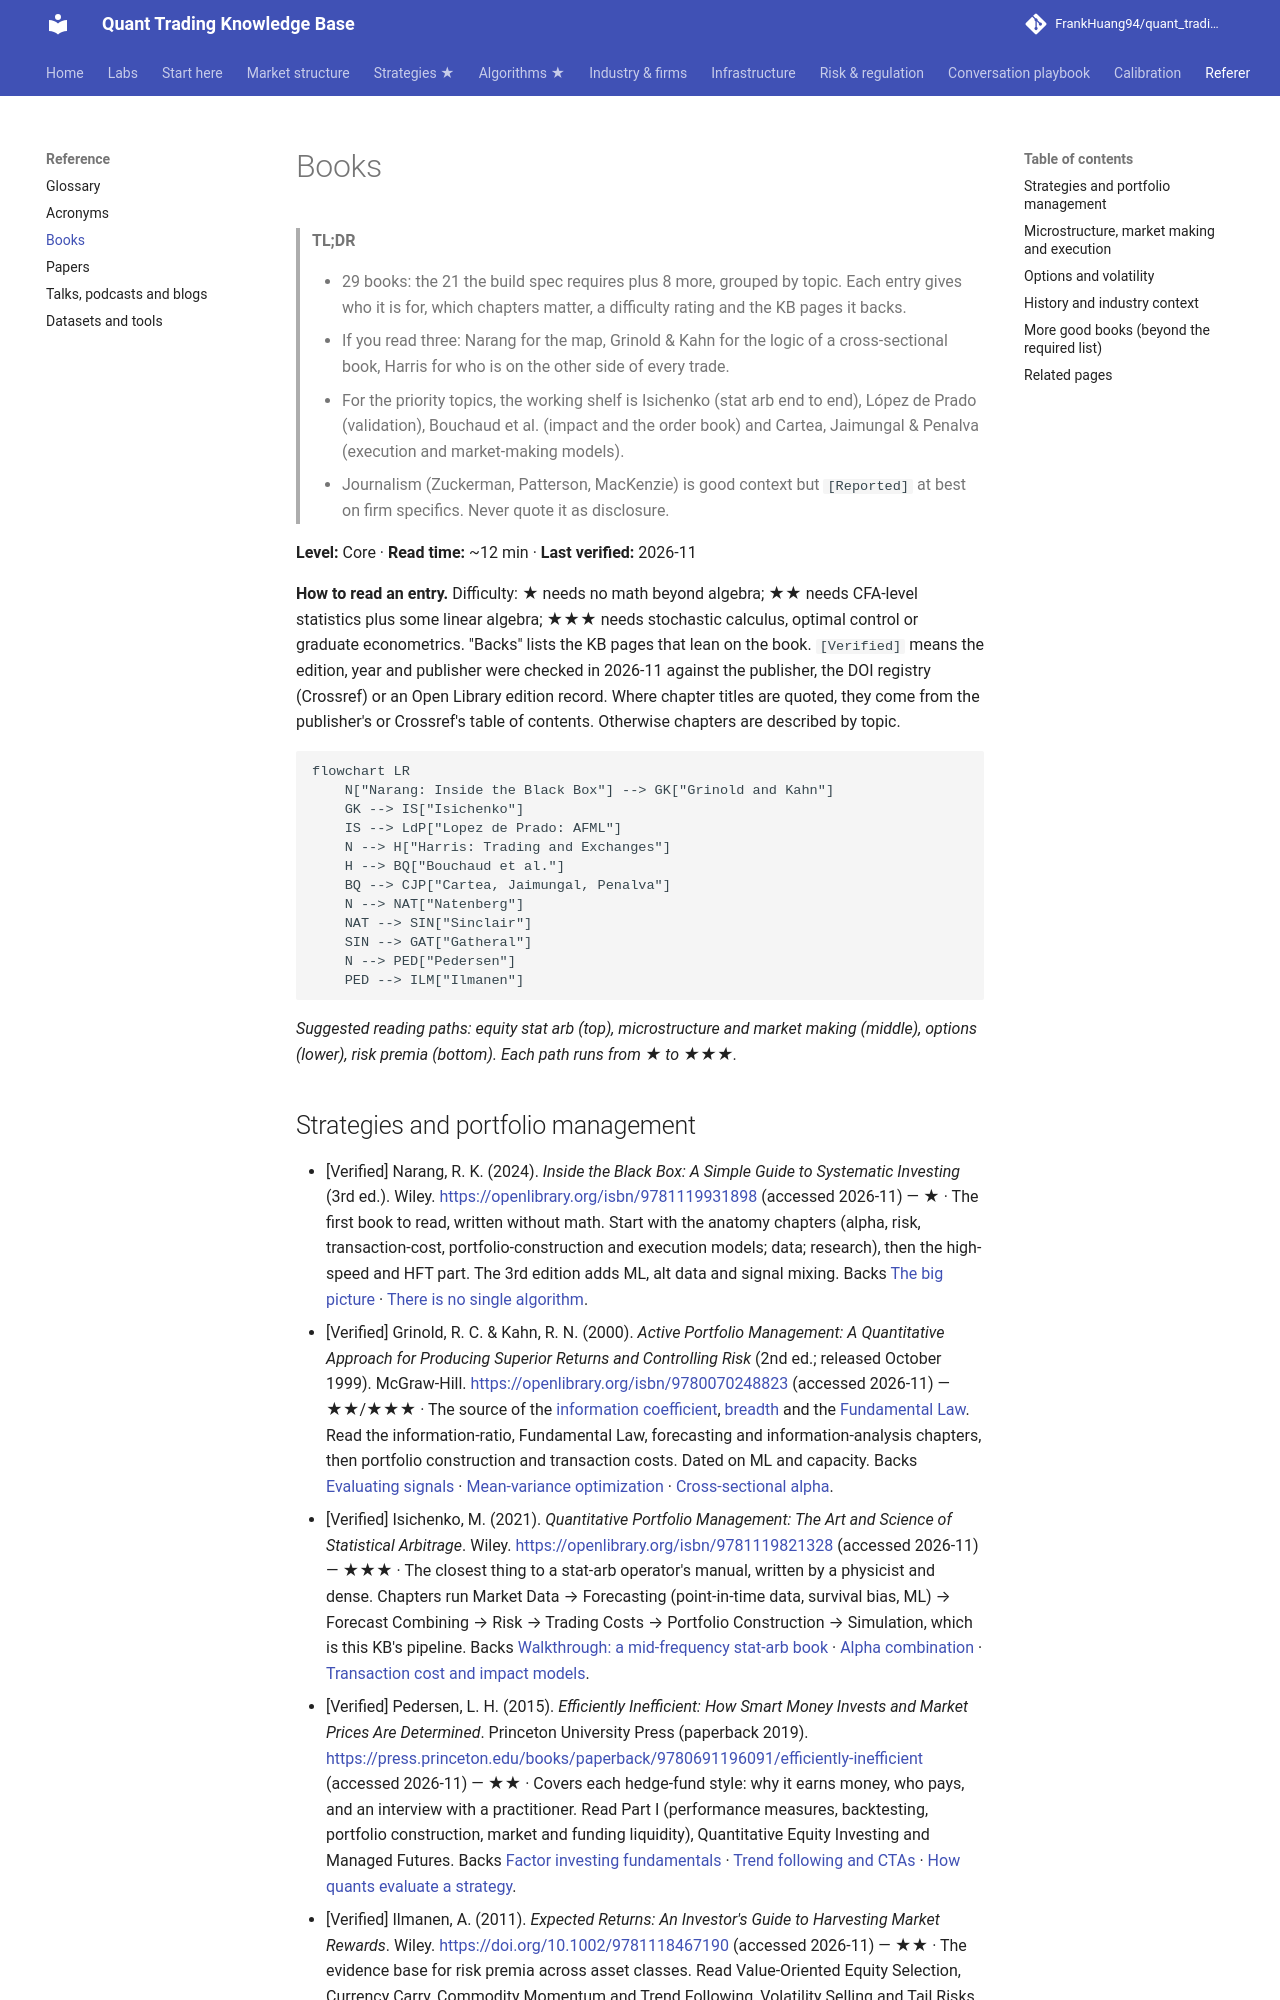

repository: FrankHuang94/quant_trading_claude · page: 09-reference/books/index.html · generator: mkdocs

# Books

> **TL;DR**
>
> - 29 books: the 21 the build spec requires plus 8 more, grouped by topic. Each entry gives who it is for, which chapters matter, a difficulty rating and the KB pages it backs.
> - If you read three: Narang for the map, Grinold & Kahn for the logic of a cross-sectional book, Harris for who is on the other side of every trade.
> - For the priority topics, the working shelf is Isichenko (stat arb end to end), López de Prado (validation), Bouchaud et al. (impact and the order book) and Cartea, Jaimungal & Penalva (execution and market-making models).
> - Journalism (Zuckerman, Patterson, MacKenzie) is good context but `[Reported]` at best on firm specifics. Never quote it as disclosure.

**Level:** Core · **Read time:** ~12 min · **Last verified:** 2026-11

**How to read an entry.** Difficulty: ★ needs no math beyond algebra; ★★ needs CFA-level statistics plus some linear algebra; ★★★ needs stochastic calculus, optimal control or graduate econometrics. "Backs" lists the KB pages that lean on the book. `[Verified]` means the edition, year and publisher were checked in 2026-11 against the publisher, the DOI registry (Crossref) or an Open Library edition record. Where chapter titles are quoted, they come from the publisher's or Crossref's table of contents. Otherwise chapters are described by topic.

```mermaid
flowchart LR
    N["Narang: Inside the Black Box"] --> GK["Grinold and Kahn"]
    GK --> IS["Isichenko"]
    IS --> LdP["Lopez de Prado: AFML"]
    N --> H["Harris: Trading and Exchanges"]
    H --> BQ["Bouchaud et al."]
    BQ --> CJP["Cartea, Jaimungal, Penalva"]
    N --> NAT["Natenberg"]
    NAT --> SIN["Sinclair"]
    SIN --> GAT["Gatheral"]
    N --> PED["Pedersen"]
    PED --> ILM["Ilmanen"]
```

*Suggested reading paths: equity stat arb (top), microstructure and market making (middle), options (lower), risk premia (bottom). Each path runs from ★ to ★★★.*
